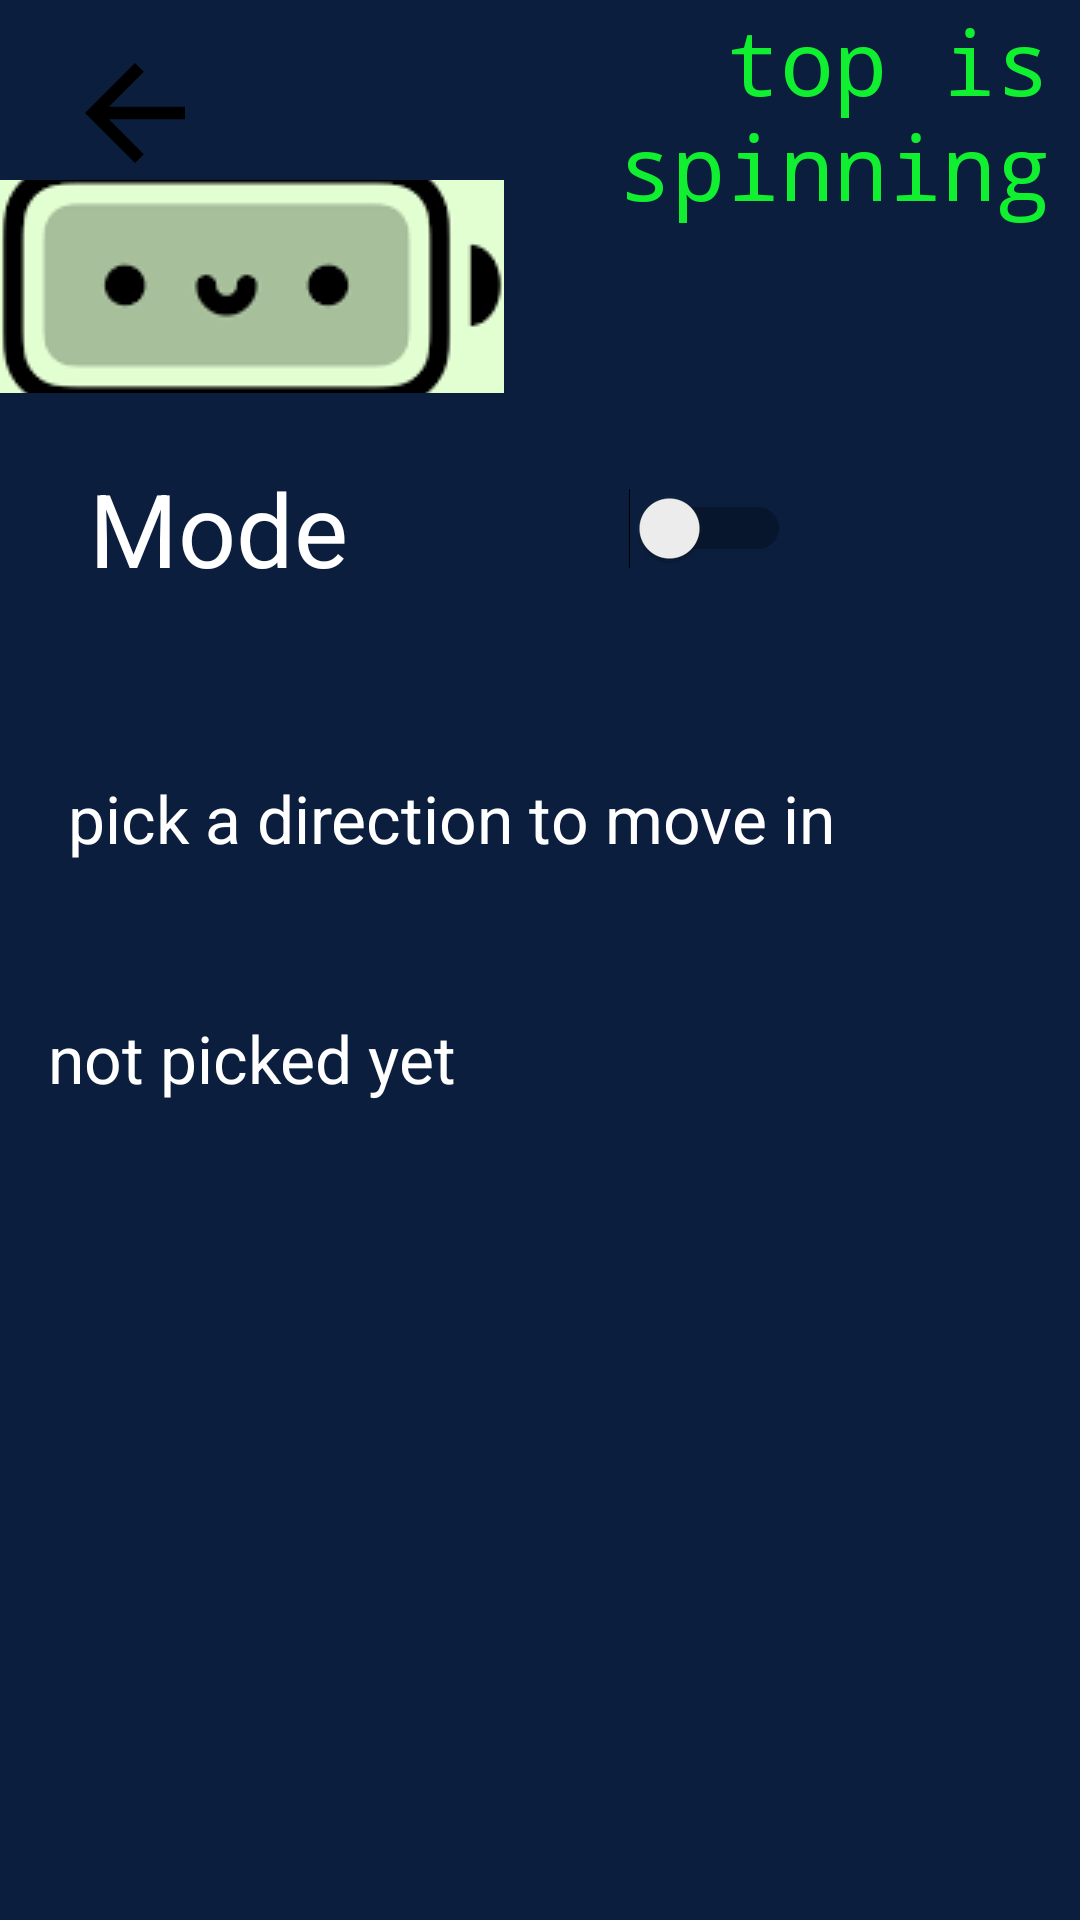

The Android layout XML behind this screen, and the referenced resources:
<!-- AndroidManifest.xml: application theme Theme.AppCompat.DayNight.NoActionBar -->
<!-- res/layout/move_top.xml -->
<?xml version="1.0" encoding="utf-8"?>
<androidx.constraintlayout.widget.ConstraintLayout xmlns:android="http://schemas.android.com/apk/res/android"
xmlns:app="http://schemas.android.com/apk/res-auto"
xmlns:tools="http://schemas.android.com/tools"
android:layout_width="match_parent"
android:layout_height="match_parent"
android:background="#0B1E3D"
    tools:context=".MoveTopActivity"
android:layoutDirection="ltr">

<LinearLayout
    android:layout_width="match_parent"
    android:layout_height="wrap_content"
    android:layout_marginLeft="10dp"
    android:layout_marginTop="23dp"
    android:layout_marginRight="10dp"
    android:gravity="center_vertical"
    android:layoutDirection="ltr"
    android:orientation="horizontal"
    tools:ignore="MissingConstraints">
    <ImageButton
        android:id="@+id/return_choice"
        android:layout_width="70dp"
        android:layout_height="70dp"
        android:layout_marginEnd="10dp"
        android:background="@android:color/transparent"
        android:src="@drawable/back_ic" />

    <TextView
        android:id="@+id/is_top_spinning"
        android:layout_width="0dp"
        android:layout_height="wrap_content"
        android:layout_weight="1"
        android:fontFamily="monospace"
        android:text="top is spinning"
        android:textAlignment="textEnd"
        android:textColor="@color/green"
        android:textSize="30sp" />
</LinearLayout>

<TextView
    android:id="@+id/textView18"
    android:textColor="#FFFFFF"
    android:layout_width="match_parent"
    android:layout_height="71dp"
    android:clickable="true"
    android:drawableLeft="@drawable/battery"
    android:gravity="center"
    android:textAppearance="@style/TextAppearance.AppCompat.Display1"
    app:layout_constraintStart_toStartOf="parent"
    app:layout_constraintTop_toTopOf="parent"
    android:layout_marginTop="60dp"
    />

<Switch
    android:id="@+id/onOff"
    android:textColor="#FFFFFF"
    android:layout_width="234dp"
    android:layout_height="52dp"
    android:layout_marginTop="150dp"
    android:switchTextAppearance="@style/TextAppearance.AppCompat.Large"
    android:text="Mode"
    android:textAppearance="@style/TextAppearance.AppCompat.Display1"
    app:layout_constraintEnd_toEndOf="parent"
    app:layout_constraintHorizontal_bias="0.236"
    app:layout_constraintStart_toStartOf="parent"
    app:layout_constraintTop_toTopOf="parent" />

<TextView
    android:id="@+id/textView5"
    android:textColor="#FFFFFF"
    android:layout_width="330dp"
    android:layout_height="110dp"
    android:layout_marginTop="36dp"
    android:text="not picked yet"
    android:textAppearance="@style/TextAppearance.AppCompat.Large"
    app:layout_constraintEnd_toEndOf="parent"
    app:layout_constraintHorizontal_bias="0.531"
    app:layout_constraintStart_toStartOf="parent"
    app:layout_constraintTop_toBottomOf="@+id/textView3" />

<TextView
    android:id="@+id/textView3"
    android:textColor="#FFFFFF"
    android:layout_width="293dp"
    android:layout_height="44dp"
    android:layout_marginTop="56dp"
    android:text="pick a direction to move in"
    android:textAppearance="@style/TextAppearance.AppCompat.Large"
    app:layout_constraintEnd_toEndOf="parent"
    app:layout_constraintHorizontal_bias="0.338"
    app:layout_constraintStart_toStartOf="parent"
    app:layout_constraintTop_toBottomOf="@+id/onOff" />

<ImageView
    android:id="@+id/forward"
    android:layout_width="121dp"
    android:layout_height="110dp"
    android:layout_marginTop="40dp"

    android:clickable="true"
    android:focusable="true"
    app:layout_constraintEnd_toEndOf="parent"
    app:layout_constraintStart_toStartOf="parent"
    app:layout_constraintTop_toBottomOf="@+id/textView5"
    tools:srcCompat="@drawable/up" />

<ImageView
    android:id="@+id/backward"
    android:layout_width="121dp"
    android:layout_height="110dp"
    android:layout_marginTop="10dp"

    android:clickable="true"
    android:focusable="true"
    app:layout_constraintEnd_toEndOf="parent"
    app:layout_constraintStart_toStartOf="parent"
    app:layout_constraintTop_toBottomOf="@+id/forward"
    tools:srcCompat="@drawable/down" />

<ImageView
    android:id="@+id/left"
    android:layout_width="121dp"
    android:layout_height="110dp"
    android:layout_marginTop="100dp"
    android:layout_marginEnd="-15dp"

    android:clickable="true"
    android:focusable="true"
    app:layout_constraintEnd_toStartOf="@+id/forward"
    app:layout_constraintTop_toBottomOf="@+id/textView5"
    tools:srcCompat="@drawable/left" />

<ImageView
    android:id="@+id/right"
    android:layout_width="121dp"
    android:layout_height="110dp"
    android:layout_marginStart="-15dp"
    android:layout_marginTop="100dp"
    android:clickable="true"
    android:focusable="true"
    app:layout_constraintStart_toEndOf="@+id/forward"
    app:layout_constraintTop_toBottomOf="@+id/textView5"
    tools:srcCompat="@drawable/right" />

</androidx.constraintlayout.widget.ConstraintLayout>
<!-- resources referenced by this layout -->
<resources>
  <color name="green">#10F030</color>
  <!-- drawable back_ic (drawable) -->
  <vector xmlns:android="http://schemas.android.com/apk/res/android" android:autoMirrored="true" android:height="50dp" android:tint="#000000" android:viewportHeight="24" android:viewportWidth="24" android:width="50dp">
        
      <path android:fillColor="@android:color/black" android:pathData="M20,11H7.83l5.59,-5.59L12,4l-8,8 8,8 1.41,-1.41L7.83,13H20v-2z"/>
      
  </vector>
  <!-- drawable battery: png bitmap (drawable, 3813 bytes) -->
  <!-- drawable down: png bitmap (drawable, 2825 bytes) -->
  <!-- drawable right: png bitmap (drawable, 2841 bytes) -->
  <!-- drawable up: png bitmap (drawable, 2968 bytes) -->
</resources>
